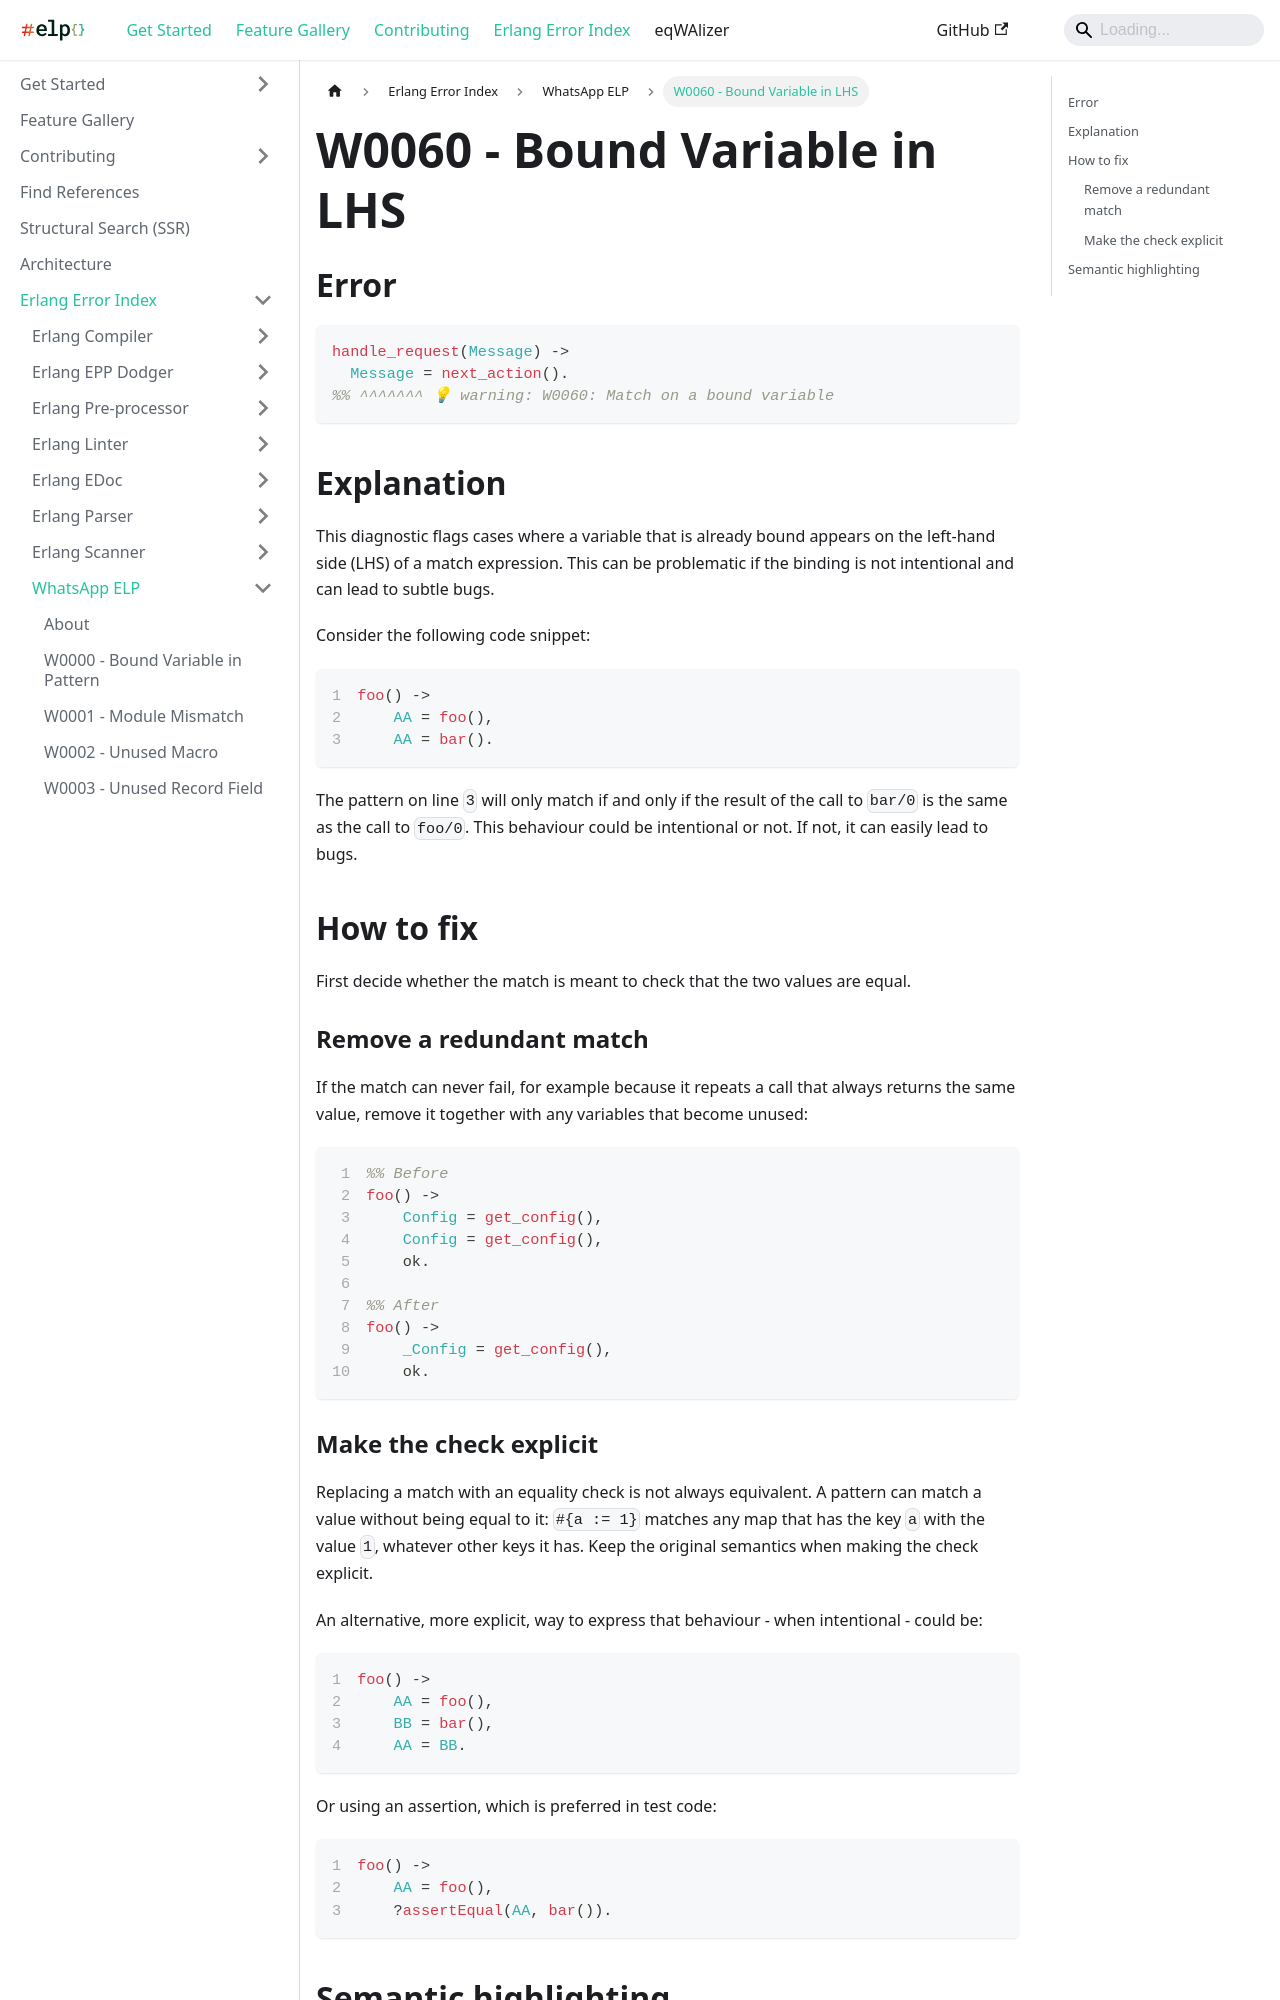

repository: WhatsApp/erlang-language-platform · page: docs/erlang-error-index/w/W0060/index.html · generator: docusaurus

---
sidebar_position: 60
---

# W0060 - Bound Variable in LHS

## Error

```erlang
handle_request(Message) ->
  Message = next_action().
%% ^^^^^^^ 💡 warning: W0060: Match on a bound variable
```

## Explanation

This diagnostic flags cases where a variable that is already bound appears on the left-hand side (LHS) of a match expression. This can be problematic if the binding is not intentional and can lead to subtle bugs.

Consider the following code snippet:

```erlang showLineNumbers
foo() ->
    AA = foo(),
    AA = bar().
```

The pattern on line `3` will only match if and only if the result of the call to `bar/0` is the same as the call to `foo/0`. This behaviour could be intentional or not. If not, it can easily lead to bugs.

## How to fix

First decide whether the match is meant to check that the two values are equal.

### Remove a redundant match

If the match can never fail, for example because it repeats a call that always returns the same value, remove it together with any variables that become unused:

```erlang showLineNumbers
%% Before
foo() ->
    Config = get_config(),
    Config = get_config(),
    ok.

%% After
foo() ->
    _Config = get_config(),
    ok.
```
